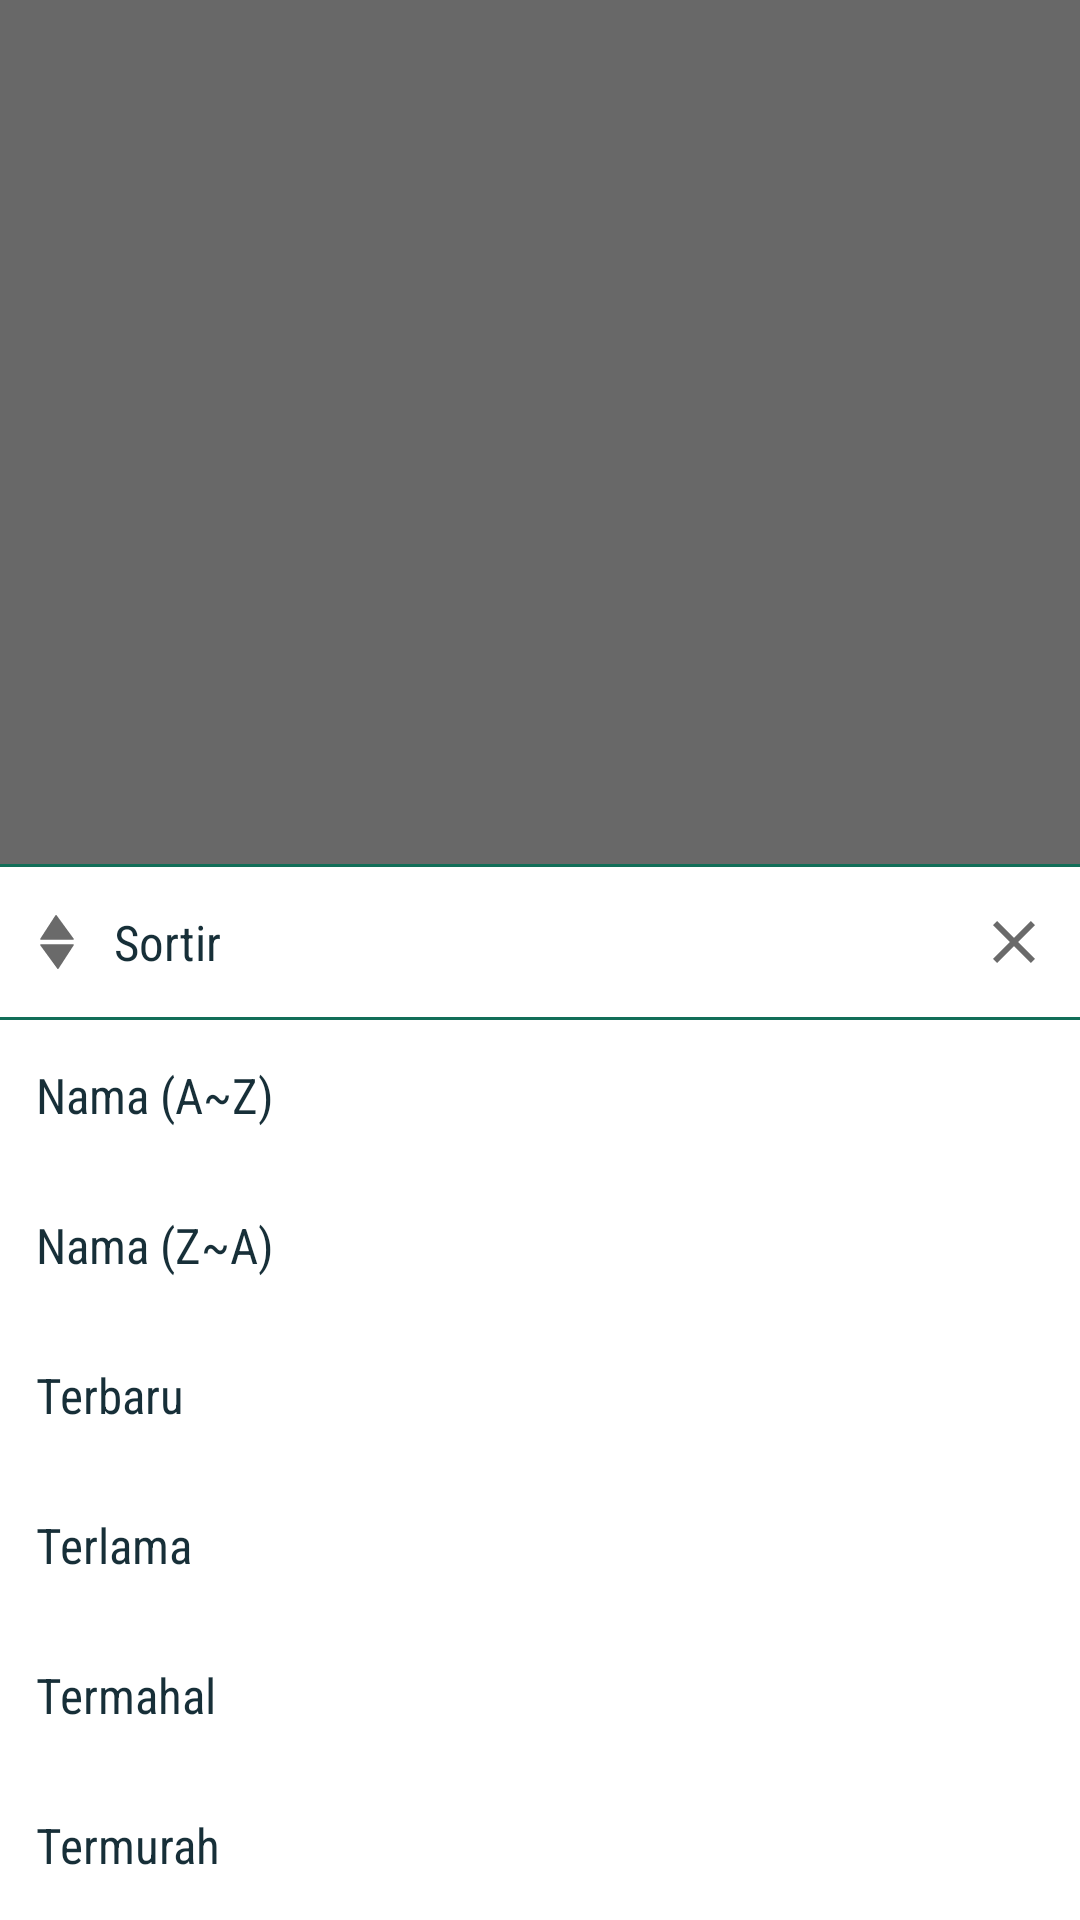

The Android layout XML behind this screen, and the referenced resources:
<!-- AndroidManifest.xml: application theme AppTheme.NoActionBar -->
<!-- res/layout/main_filter_sort.xml -->
<?xml version="1.0" encoding="utf-8"?>
<RelativeLayout xmlns:android="http://schemas.android.com/apk/res/android"
    xmlns:tools="http://schemas.android.com/tools"
    android:orientation="vertical"
    android:layout_width="match_parent"
    android:layout_height="match_parent"
    tools:ignore="ContentDescription,RelativeOverlap"
    android:background="@color/dark_transparent"
    android:layout_alignParentBottom="true">

    <LinearLayout
        android:orientation="vertical"
        android:layout_width="match_parent"
        android:layout_height="wrap_content"
        android:layout_alignParentBottom="true"
        android:background="@color/white">

        <View
            android:layout_width="match_parent"
            android:layout_height="1dp"
            android:background="@color/colorPrimary" />

        <RelativeLayout
            android:layout_width="match_parent"
            android:layout_height="50dp"
            android:padding="10dp">

            <Button
                android:layout_width="wrap_content"
                android:layout_height="wrap_content"
                android:drawableStart="@drawable/ic_sort"
                android:textColor="@color/colorPrimaryDark"
                android:background="@color/transparent"
                android:textAlignment="textStart"
                android:drawablePadding="10dp"
                android:textAllCaps="false"
                android:textSize="8pt"
                android:text="@string/title_sort" />


            <ImageButton
                android:id="@+id/sort_close"
                android:layout_width="wrap_content"
                android:layout_height="wrap_content"
                android:src="@drawable/ic_close"
                android:layout_alignParentEnd="true"
                android:layout_centerVertical="true"
                android:background="@color/transparent" />

        </RelativeLayout>

        <View
            android:layout_width="match_parent"
            android:layout_height="1dp"
            android:background="@color/colorPrimary" />

        <Button
            android:id="@+id/sorting_name_az"
            android:layout_width="match_parent"
            android:layout_height="50dp"
            android:textAlignment="textStart"
            android:background="@color/transparent"
            android:textColor="@color/colorPrimaryDark"
            android:textSize="8pt"
            android:padding="12dp"
            style="@style/Widget.AppCompat.Button.Borderless"
            android:text="@string/title_name_az"/>

        <Button
            android:id="@+id/sorting_name_za"
            android:layout_width="match_parent"
            android:layout_height="50dp"
            android:textAlignment="textStart"
            android:background="@color/transparent"
            android:textColor="@color/colorPrimaryDark"
            android:textSize="8pt"
            android:padding="12dp"
            style="@style/Widget.AppCompat.Button.Borderless"
            android:text="@string/title_name_za"/>

        <Button
            android:id="@+id/sorting_new"
            android:layout_width="match_parent"
            android:layout_height="50dp"
            android:textAlignment="textStart"
            android:background="@color/transparent"
            android:textColor="@color/colorPrimaryDark"
            android:textSize="8pt"
            android:padding="12dp"
            style="@style/Widget.AppCompat.Button.Borderless"
            android:text="@string/title_newest"/>

        <Button
            android:id="@+id/sorting_old"
            android:layout_width="match_parent"
            android:layout_height="50dp"
            android:textAlignment="textStart"
            android:background="@color/transparent"
            android:textColor="@color/colorPrimaryDark"
            android:textSize="8pt"
            android:padding="12dp"
            style="@style/Widget.AppCompat.Button.Borderless"
            android:text="@string/title_oldest"/>

        <Button
            android:id="@+id/sorting_most_expensive"
            android:layout_width="match_parent"
            android:layout_height="50dp"
            android:textAlignment="textStart"
            android:background="@color/transparent"
            android:textColor="@color/colorPrimaryDark"
            android:textSize="8pt"
            android:padding="12dp"
            style="@style/Widget.AppCompat.Button.Borderless"
            android:text="@string/title_most_expensive"/>

        <Button
            android:id="@+id/sorting_ceapest"
            android:layout_width="match_parent"
            android:layout_height="50dp"
            android:textAlignment="textStart"
            android:background="@color/transparent"
            android:textColor="@color/colorPrimaryDark"
            android:textSize="8pt"
            android:padding="12dp"
            style="@style/Widget.AppCompat.Button.Borderless"
            android:text="@string/title_cheapest"/>

    </LinearLayout>


</RelativeLayout>
<!-- resources referenced by this layout -->
<resources>
  <color name="colorPrimary">#126E58</color>
  <color name="colorPrimaryDark">#172F38</color>
  <color name="dark_transparent">#95000000</color>
  <color name="transparent">#00000000</color>
  <color name="white">#FFFFFF</color>
  <!-- drawable ic_close (drawable) -->
  <vector android:height="24dp"
      android:viewportHeight="24.0" android:viewportWidth="24.0"
      android:width="24dp" xmlns:android="http://schemas.android.com/apk/res/android">
      <path android:fillColor="#95000000" android:pathData="M19,6.41L17.59,5 12,10.59 6.41,5 5,6.41 10.59,12 5,17.59 6.41,19 12,13.41 17.59,19 19,17.59 13.41,12z"/>
  </vector>
  <!-- drawable ic_sort (drawable) -->
  <vector android:height="18dp" android:viewportHeight="36.678"
      android:viewportWidth="36.678" android:width="18dp" xmlns:android="http://schemas.android.com/apk/res/android">
      <path android:fillColor="#95000000" android:pathData="M29.696,20.076c0.088,0.16 0.08,0.354 -0.021,0.51L19.395,36.449c-0.091,0.139 -0.241,0.224 -0.407,0.229c-0.004,0 -0.008,0 -0.015,0c-0.157,0 -0.31,-0.076 -0.403,-0.205L6.998,20.609c-0.11,-0.15 -0.127,-0.354 -0.041,-0.521c0.085,-0.168 0.257,-0.272 0.444,-0.272h21.855C29.443,19.814 29.609,19.914 29.696,20.076zM7.401,16.865h21.855c0.008,0 0.017,0 0.021,0c0.275,0 0.5,-0.225 0.5,-0.5c0,-0.156 -0.07,-0.295 -0.184,-0.388L18.086,0.205C17.989,0.072 17.821,0.002 17.668,0c-0.165,0.005 -0.315,0.09 -0.406,0.229L6.982,16.094c-0.101,0.152 -0.105,0.35 -0.021,0.512C7.05,16.765 7.218,16.865 7.401,16.865z"/>
  </vector>
  <string name="title_cheapest">Termurah</string>
  <string name="title_most_expensive">Termahal</string>
  <string name="title_name_az">Nama (A~Z)</string>
  <string name="title_name_za">Nama (Z~A)</string>
  <string name="title_newest">Terbaru</string>
  <string name="title_oldest">Terlama</string>
  <string name="title_sort">Sortir</string>
  <style name="AppTheme.NoActionBar">
          <item name="windowActionBar">false</item>
          <item name="windowNoTitle">true</item>
          <item name="colorAccent">@color/colorPrimary</item>
          <item name="android:fontFamily">sans-serif-condensed</item>
          <item name="android:textAllCaps">false</item>
      </style>
</resources>
